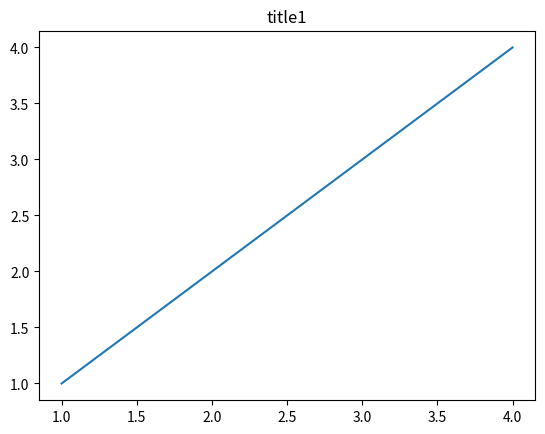
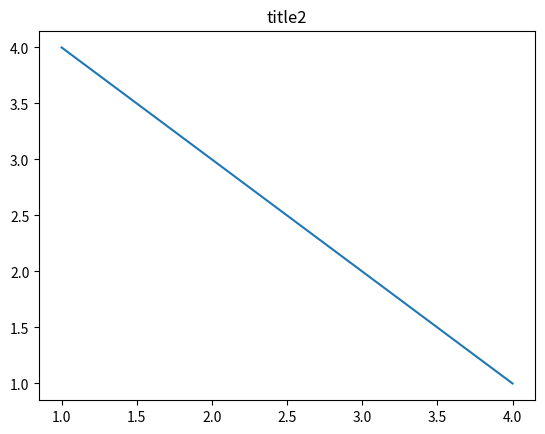
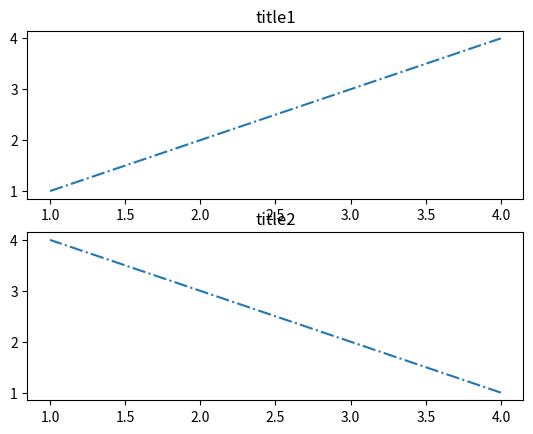

Python code for these plots, in order:
import numpy as np
import matplotlib.pyplot as plt


class PlotContainer():
    def __init__(self, x=np.empty(0), y=np.empty(0), title="No title", divisor="-."):
        self.x = x
        self.y = y
        self.title = title
        self.divisor = divisor

    def append(self, x, y):
        self.x = np.append(self.x, x)
        self.y = np.append(self.y, y)


class Plotter():
    @staticmethod
    def get_fig_and_splt(plt_container: PlotContainer):
        fig = plt.figure(dpi=200)
        splt = fig.add_subplot()
        splt.plot(plt_container.x, plt_container.y)
        splt.set_title(plt_container.title)

        return fig, splt

    @staticmethod
    def get_joined_figure(plt_containers_list):
        fig, axs = plt.subplots(len(plt_containers_list))
        for ax, splt in zip(axs, plt_containers_list):
            ax.plot(splt.x, splt.y, splt.divisor)
            ax.set_title(splt.title)

        return fig


# --------------------- example of using ---------------------------------------
if __name__ == '__main__':
    plt_containers = [
        PlotContainer([1, 2, 3, 4], [1, 2, 3, 4], "title1"),
        PlotContainer([4, 3, 2, 1], [1, 2, 3, 4], "title2")
    ]

    fig1, splt1 = Plotter.get_fig_and_splt(plt_containers[0])
    fig1.show()
    fig2, splt2 = Plotter.get_fig_and_splt(plt_containers[1])
    fig2.show()

    full_figure = Plotter.get_joined_figure(plt_containers_list=plt_containers)

    full_figure.show()
